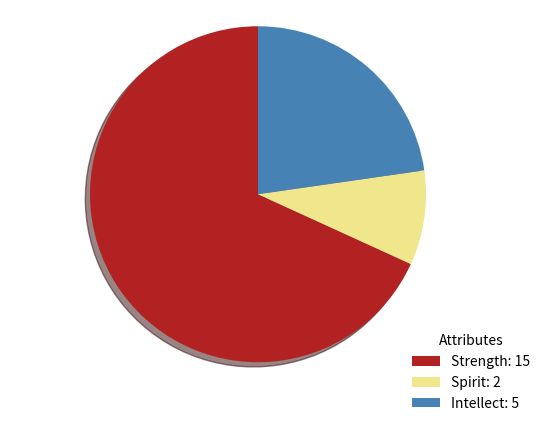

This figure's Python source:
import matplotlib.pyplot as plt

num_strength = 15
num_spirit = 2
num_intellect = 5

labels = ['Strength', 'Spirit', 'Intellect']
values = [num_strength, num_spirit, num_intellect]
colors = ['FireBrick', 'Khaki', 'SteelBlue']

def format_labels(labels, values):
    lab_and_val = zip(labels, values)
    lab_val_strings = []
    for pair in lab_and_val:
        new_pair = pair[0] + ": " + str(pair[1])
        lab_val_strings.append(new_pair)
    return lab_val_strings
  
stat_chart = plt.pie(values, colors=colors, shadow=True, startangle=90)
stat_legend = plt.legend(title="Attributes", labels= format_labels(labels, values), framealpha = 0, loc=(.8, -.1))
        #This loc form can also be used, looks about the same on my screen:
        #loc = "lower right", bbox_to_anchor = (1.1, -0.1))

plt.axis('equal')
plt.show()

print(stat_chart)
